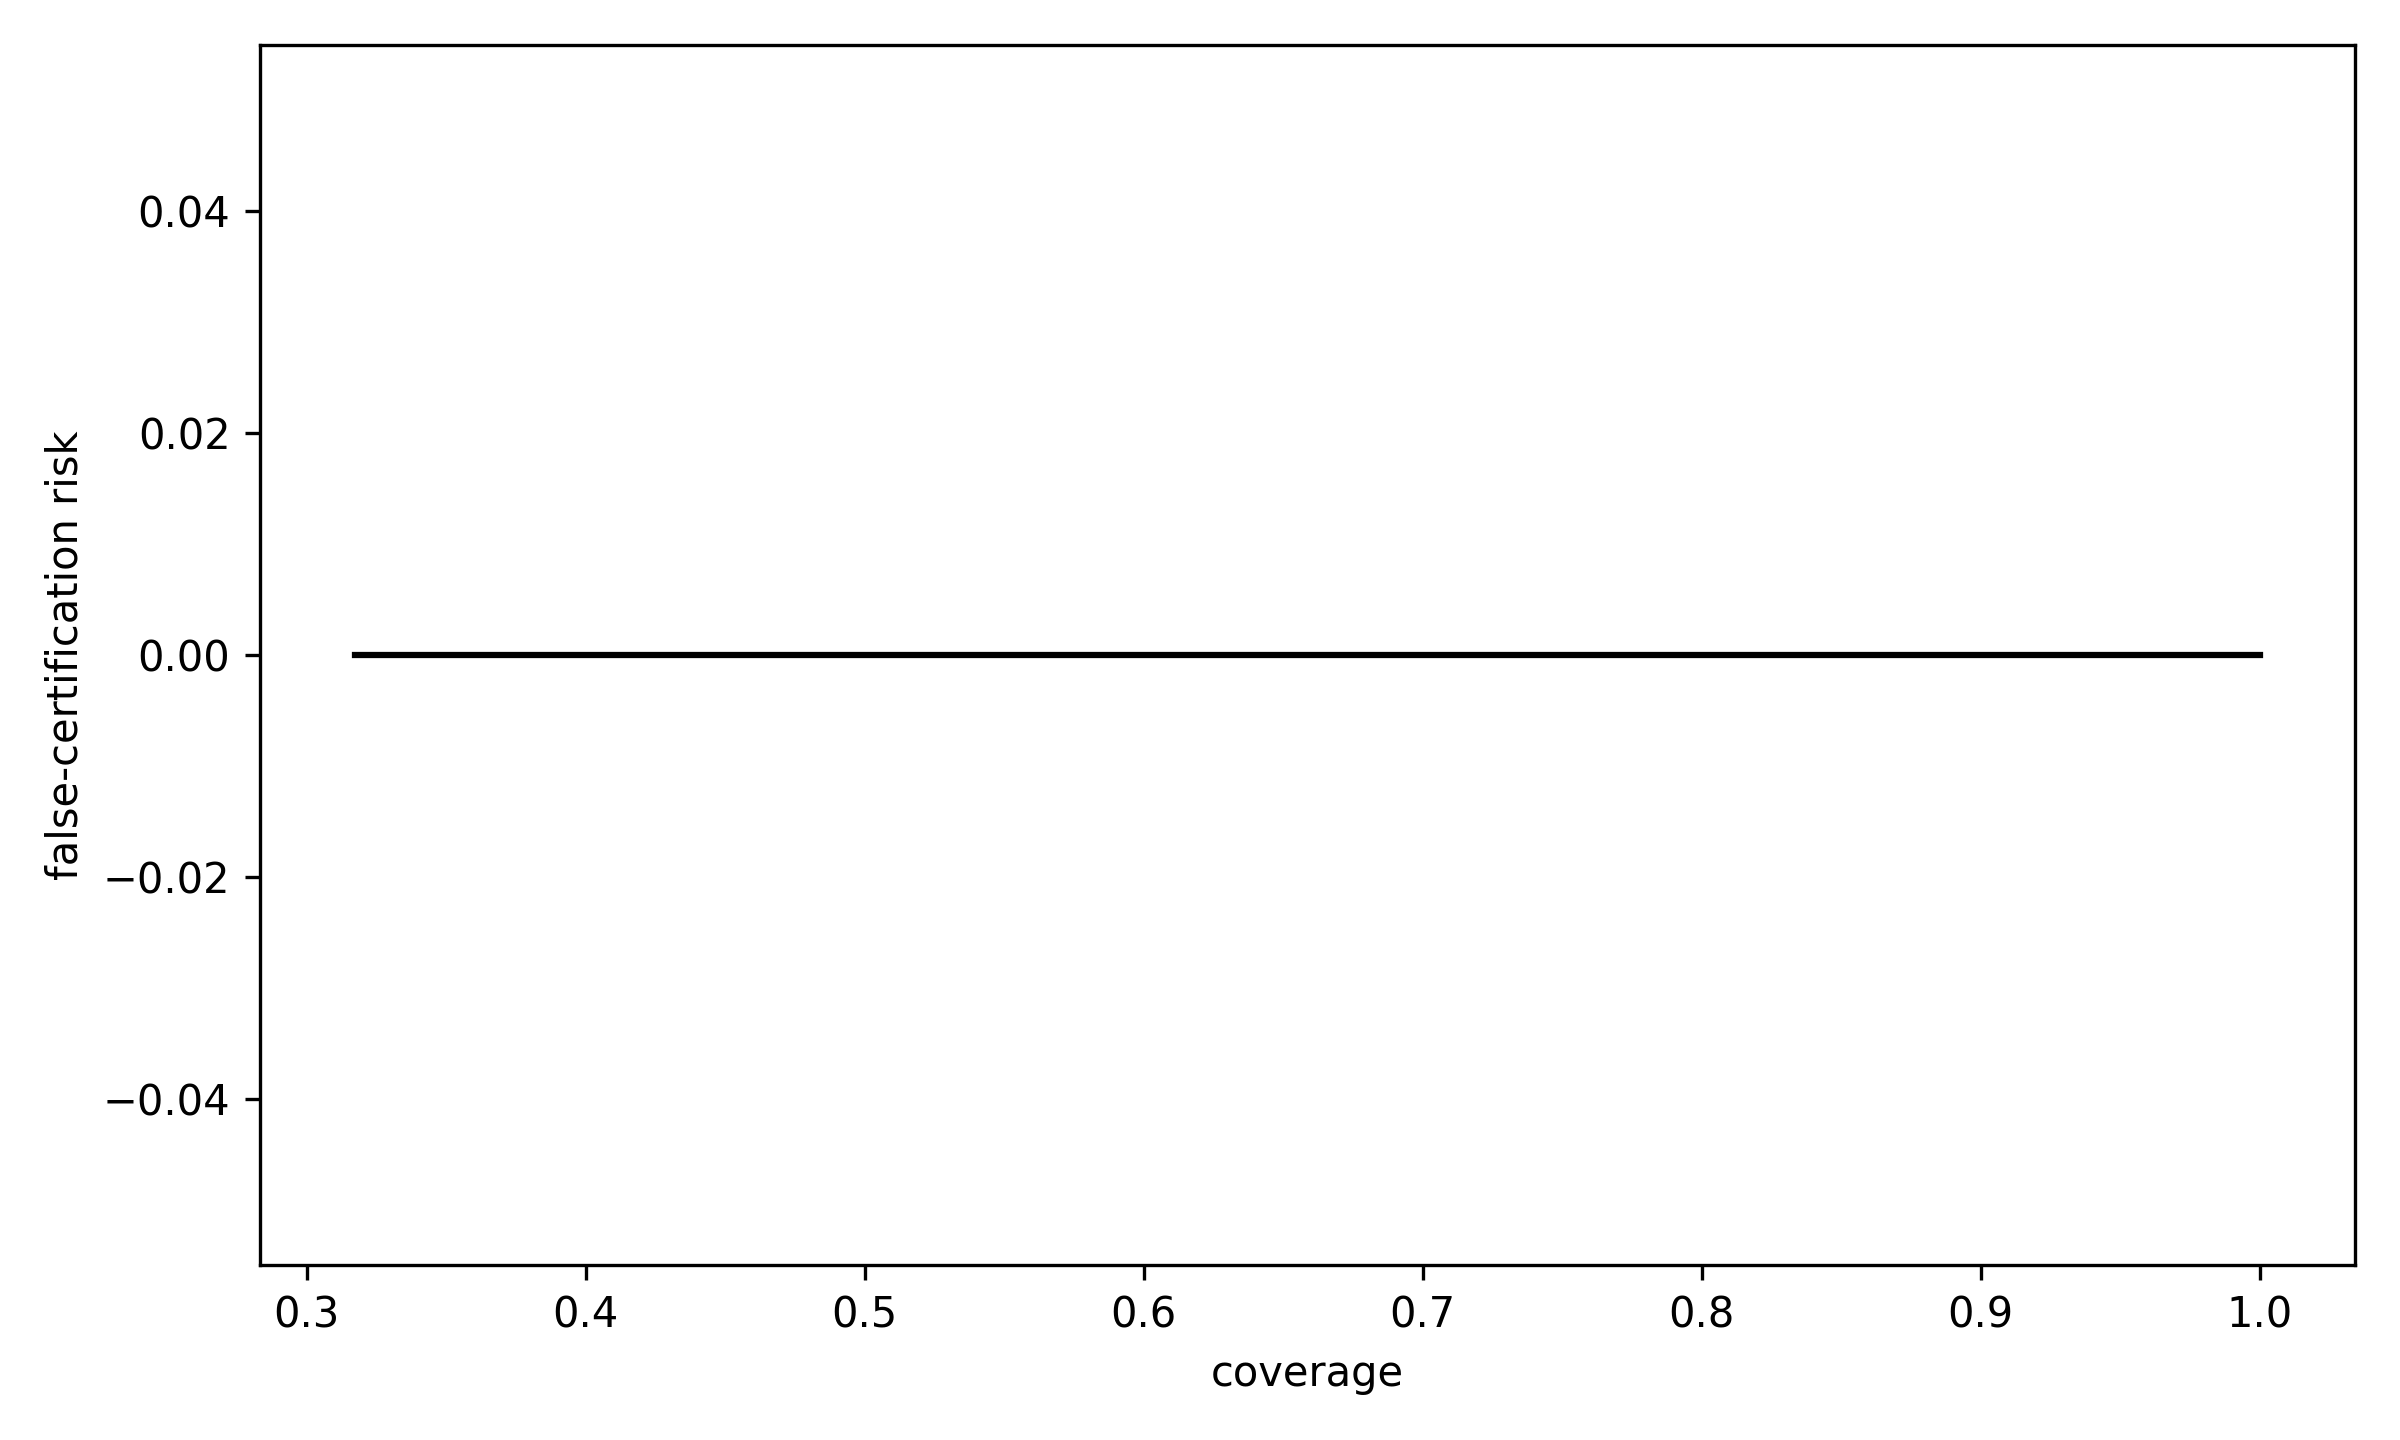

Data behind this chart, as committed beside it:
threshold, coverage, risk
0.0, 0.3172, 0.0
0.3421, 0.3567, 0.0
0.6842, 0.5561, 0.0
1.026, 0.661, 0.0
1.368, 0.8401, 0.0
1.71, 0.9065, 0.0
2.052, 0.9247, 0.0
2.395, 0.9299, 0.0
2.737, 0.9299, 0.0
3.079, 0.9299, 0.0
3.421, 0.9299, 0.0
3.763, 0.9299, 0.0
4.105, 0.9299, 0.0
4.447, 0.9403, 0.0
4.789, 0.9476, 0.0
5.131, 0.9476, 0.0
5.473, 0.9476, 0.0
5.815, 0.9476, 0.0
6.157, 0.9476, 0.0
6.499, 0.9476, 0.0
6.842, 0.9476, 0.0
7.184, 0.9476, 0.0
7.526, 0.9476, 0.0
7.868, 0.9476, 0.0
8.21, 0.9476, 0.0
8.552, 0.9476, 0.0
8.894, 0.9476, 0.0
9.236, 0.9476, 0.0
9.578, 0.9476, 0.0
9.92, 1.0, 0.0
